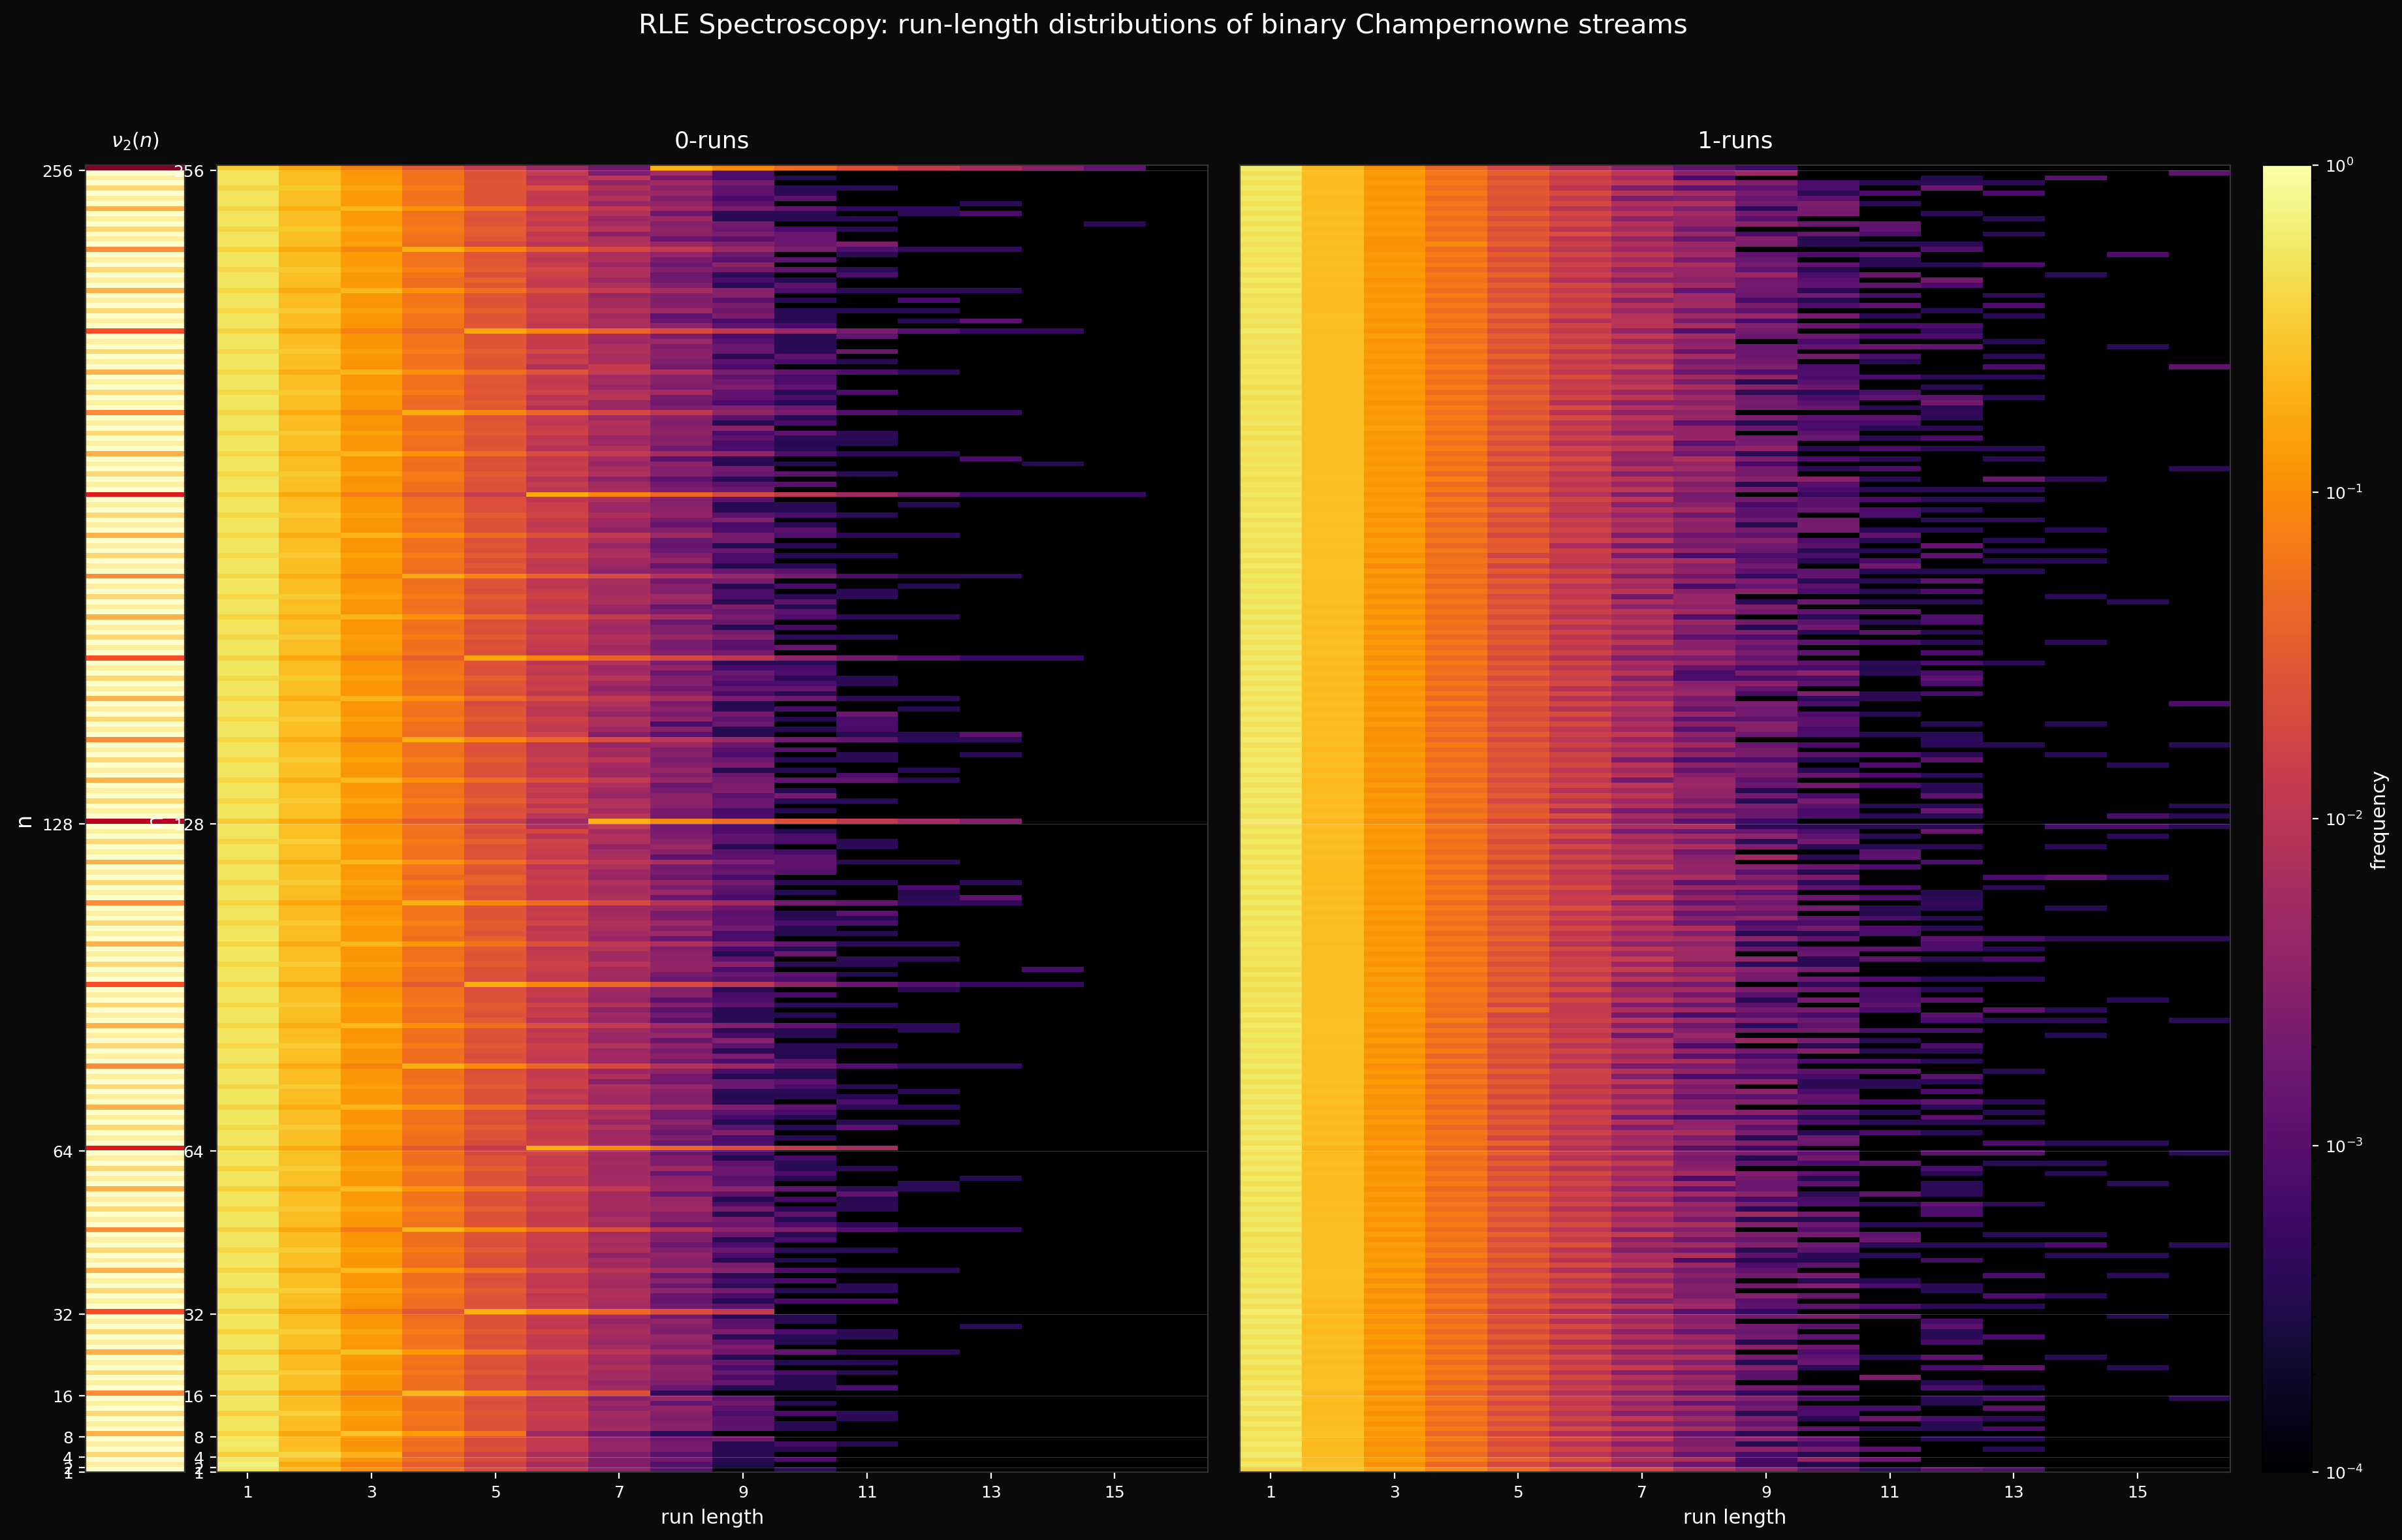

Recreate this plot in Python.
"""
rle_spectroscopy.py — run-length spectrogram of binary Champernowne streams

For each monoid n = 1..256, generate 10,000 bits of binary Champernowne
stream, compute RLE, and plot 0-run and 1-run length distributions as
heatmaps. The 2-adic valuation v_2(n) is shown alongside as a color
strip. Algebraic structure — which monoids share the same v_2 — should
appear as horizontal ridges in the 0-run panel.

Prediction: n-primes of monoid n are all divisible by n, so their
trailing zeros in binary are >= v_2(n). Every entry boundary in the
concatenation therefore has a guaranteed 0-run of length >= v_2(n),
terminated by the leading 1 of the next entry. This should create
visible excess at run-length v_2(n) in the 0-run distribution,
stratified by n's 2-adic depth.
"""

import sys, os

_here = os.path.dirname(os.path.abspath(__file__))
sys.path.insert(0, os.path.join(_here, '..', '..'))       # binary/
sys.path.insert(0, os.path.join(_here, '..', '..', '..')) # project root

import numpy as np
import matplotlib.pyplot as plt
from matplotlib.colors import LogNorm
from binary_core import binary_stream, rle


N_MAX = 256
TARGET_BITS = 10_000
MAX_RUN = 16
PRIMES_PER_N = 2000


def v2(n):
    """2-adic valuation of n."""
    if n == 0:
        return 0
    v = 0
    while n % 2 == 0:
        n //= 2
        v += 1
    return v


# ── Compute ──────────────────────────────────────────────────────────

print("Generating binary streams and computing RLE...")

zero_hist = np.zeros((N_MAX, MAX_RUN), dtype=float)
one_hist  = np.zeros((N_MAX, MAX_RUN), dtype=float)

for idx in range(N_MAX):
    n = idx + 1
    if n % 64 == 0:
        print(f"  n = {n}...")

    bits = binary_stream(n, count=PRIMES_PER_N)[:TARGET_BITS]
    runs = rle(bits)

    zc = np.zeros(MAX_RUN, dtype=int)
    oc = np.zeros(MAX_RUN, dtype=int)

    for val, length in runs:
        k = min(length, MAX_RUN) - 1   # bin index, capped
        if val == 0:
            zc[k] += 1
        else:
            oc[k] += 1

    zt = zc.sum()
    ot = oc.sum()
    if zt > 0:
        zero_hist[idx] = zc / zt
    if ot > 0:
        one_hist[idx] = oc / ot

v2_arr = np.array([v2(n) for n in range(1, N_MAX + 1)])
max_v2 = int(v2_arr.max())


# ── Plot ─────────────────────────────────────────────────────────────

print("Plotting...")

fig = plt.figure(figsize=(22, 13))
fig.patch.set_facecolor('#0a0a0a')

gs = fig.add_gridspec(1, 4, width_ratios=[1, 10, 10, 0.5], wspace=0.06)
ax_v  = fig.add_subplot(gs[0])
ax0   = fig.add_subplot(gs[1])
ax1   = fig.add_subplot(gs[2])
ax_cb = fig.add_subplot(gs[3])

FLOOR = 1e-5

# ── v_2 strip ────────────────────────────────────────────────────────

ax_v.set_facecolor('#0a0a0a')
v2_img = v2_arr.reshape(-1, 1)
ax_v.imshow(v2_img, aspect='auto', cmap='YlOrRd', vmin=0, vmax=max_v2,
            interpolation='nearest', origin='lower',
            extent=[0, 1, 1, N_MAX + 1])
ax_v.set_xticks([])
ax_v.set_ylabel('n', color='white', fontsize=12)
ax_v.set_title('$\\nu_2(n)$', color='white', fontsize=11, pad=10)
ax_v.tick_params(colors='white', labelsize=9)

# mark powers of 2
pow2 = [2**k for k in range(0, 9) if 2**k <= N_MAX]
ax_v.set_yticks(pow2)
ax_v.set_yticklabels([str(p) for p in pow2])

for spine in ax_v.spines.values():
    spine.set_color('#333')

# ── heatmaps ─────────────────────────────────────────────────────────

norm = LogNorm(vmin=1e-4, vmax=1.0)

for ax, data, title in [
    (ax0, zero_hist, '0-runs'),
    (ax1, one_hist, '1-runs'),
]:
    ax.set_facecolor('#0a0a0a')
    safe = np.clip(data, FLOOR, None)
    im = ax.imshow(safe, aspect='auto', cmap='inferno', norm=norm,
                   interpolation='nearest', origin='lower',
                   extent=[0.5, MAX_RUN + 0.5, 1, N_MAX + 1])
    ax.set_xlabel('run length', color='white', fontsize=11)
    ax.set_title(title, color='white', fontsize=13, pad=10)
    ax.set_xticks(range(1, MAX_RUN + 1, 2))
    ax.tick_params(colors='white', labelsize=9)

    # horizontal guides at powers of 2
    for p in pow2:
        ax.axhline(y=p, color='white', linewidth=0.3, alpha=0.25)

    for spine in ax.spines.values():
        spine.set_color('#333')

ax0.set_ylabel('n', color='white', fontsize=12)
ax0.set_yticks(pow2)
ax0.set_yticklabels([str(p) for p in pow2])
ax1.set_yticks([])

# ── colorbar ─────────────────────────────────────────────────────────

cb = fig.colorbar(im, cax=ax_cb)
cb.set_label('frequency', color='white', fontsize=11)
cb.ax.tick_params(colors='white', labelsize=9)

# ── title ────────────────────────────────────────────────────────────

fig.suptitle(
    'RLE Spectroscopy: run-length distributions of binary Champernowne streams',
    color='white', fontsize=15, y=0.97
)

plt.savefig('rle_spectroscopy.png', dpi=200, facecolor='#0a0a0a',
            bbox_inches='tight')
print("-> rle_spectroscopy.png")
